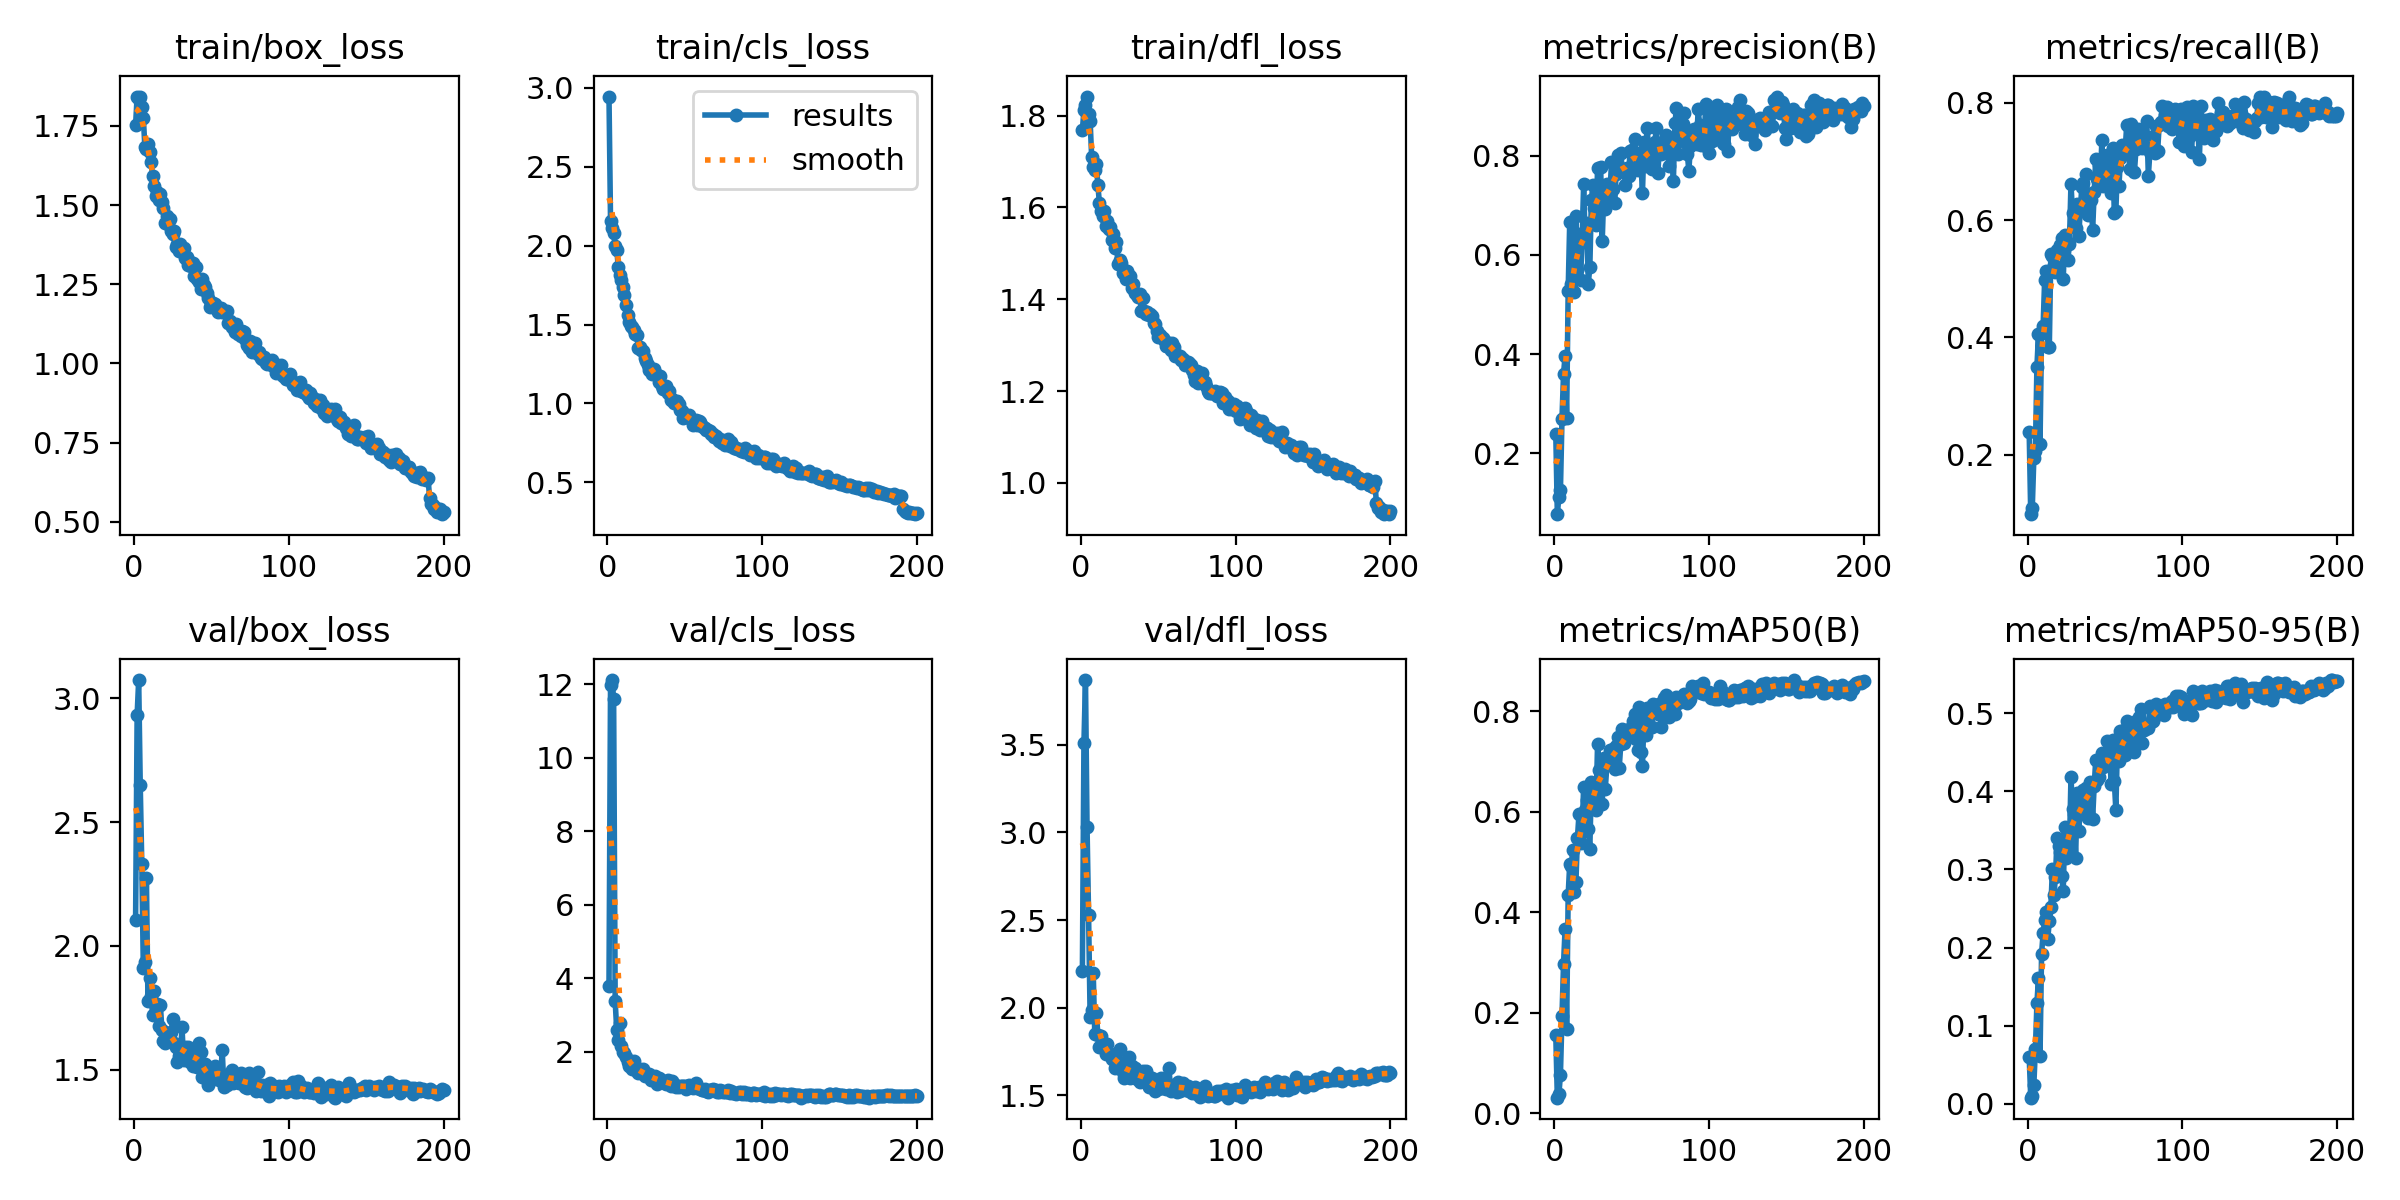

Data behind this chart, as committed beside it:
epoch, train/box_loss, train/cls_loss, train/dfl_loss, metrics/precision(B), metrics/recall(B), metrics/mAP50(B), metrics/mAP50-95(B), val/box_loss, val/cls_loss, val/dfl_loss, lr/pg0, lr/pg1, lr/pg2
1, 1.753, 2.944, 1.769, 0.2395, 0.2387, 0.1552, 0.06043, 2.104, 3.782, 2.212, 0.0005424, 0.0005424, 0.0005424
2, 1.843, 2.154, 1.812, 0.07748, 0.09864, 0.03093, 0.00806, 2.933, 12, 3.507, 0.001093, 0.001093, 0.001093
3, 1.836, 2.111, 1.823, 0.1125, 0.1094, 0.03725, 0.00995, 3.074, 12.12, 3.869, 0.001637, 0.001637, 0.001637
4, 1.842, 2.077, 1.842, 0.1254, 0.1939, 0.07669, 0.02461, 2.65, 11.6, 3.033, 0.001642, 0.001642, 0.001642
5, 1.808, 1.997, 1.805, 0.2696, 0.2069, 0.1931, 0.06978, 2.333, 3.375, 2.528, 0.001642, 0.001642, 0.001642
6, 1.776, 1.974, 1.788, 0.3597, 0.3503, 0.2967, 0.1287, 1.911, 2.603, 1.948, 0.001634, 0.001634, 0.001634
7, 1.684, 1.865, 1.709, 0.3963, 0.4053, 0.3661, 0.1611, 1.935, 2.311, 1.989, 0.001626, 0.001626, 0.001626
8, 1.677, 1.815, 1.689, 0.2709, 0.2188, 0.1672, 0.06156, 2.273, 2.777, 2.201, 0.001618, 0.001618, 0.001618
9, 1.694, 1.783, 1.683, 0.527, 0.4082, 0.4338, 0.192, 1.776, 2.154, 1.853, 0.001609, 0.001609, 0.001609
10, 1.669, 1.74, 1.695, 0.6657, 0.419, 0.4955, 0.2184, 1.87, 2.002, 1.973, 0.001601, 0.001601, 0.001601
11, 1.635, 1.685, 1.649, 0.5409, 0.4987, 0.4926, 0.2353, 1.798, 1.959, 1.847, 0.001593, 0.001593, 0.001593
12, 1.592, 1.621, 1.61, 0.5637, 0.513, 0.5241, 0.2457, 1.723, 1.859, 1.776, 0.001584, 0.001584, 0.001584
13, 1.559, 1.559, 1.592, 0.525, 0.3833, 0.4409, 0.2115, 1.817, 1.726, 1.838, 0.001576, 0.001576, 0.001576
14, 1.528, 1.519, 1.582, 0.6775, 0.3832, 0.4594, 0.2336, 1.763, 1.611, 1.78, 0.001568, 0.001568, 0.001568
15, 1.541, 1.489, 1.593, 0.5704, 0.5421, 0.5478, 0.2514, 1.764, 1.679, 1.78, 0.00156, 0.00156, 0.00156
16, 1.515, 1.485, 1.56, 0.6424, 0.5394, 0.5953, 0.2999, 1.675, 1.531, 1.735, 0.001551, 0.001551, 0.001551
17, 1.535, 1.463, 1.571, 0.55, 0.5241, 0.5373, 0.2673, 1.763, 1.756, 1.793, 0.001543, 0.001543, 0.001543
18, 1.511, 1.443, 1.552, 0.6311, 0.5113, 0.5596, 0.2907, 1.661, 1.607, 1.741, 0.001535, 0.001535, 0.001535
19, 1.491, 1.433, 1.557, 0.7419, 0.5487, 0.6498, 0.3405, 1.615, 1.469, 1.728, 0.001527, 0.001527, 0.001527
20, 1.445, 1.354, 1.529, 0.626, 0.547, 0.6023, 0.3301, 1.606, 1.42, 1.71, 0.001519, 0.001519, 0.001519
21, 1.464, 1.358, 1.541, 0.6635, 0.558, 0.6227, 0.3218, 1.636, 1.47, 1.712, 0.00151, 0.00151, 0.00151
22, 1.441, 1.337, 1.512, 0.5418, 0.5703, 0.5652, 0.2917, 1.649, 1.487, 1.658, 0.001502, 0.001502, 0.001502
23, 1.457, 1.331, 1.524, 0.5754, 0.4994, 0.5254, 0.2723, 1.643, 1.539, 1.703, 0.001494, 0.001494, 0.001494
24, 1.418, 1.291, 1.477, 0.7106, 0.5754, 0.6597, 0.3536, 1.652, 1.339, 1.691, 0.001486, 0.001486, 0.001486
25, 1.41, 1.269, 1.486, 0.7412, 0.566, 0.6331, 0.3143, 1.705, 1.405, 1.766, 0.001477, 0.001477, 0.001477
26, 1.417, 1.241, 1.48, 0.6944, 0.5323, 0.6305, 0.3179, 1.608, 1.363, 1.658, 0.001469, 0.001469, 0.001469
27, 1.368, 1.21, 1.457, 0.661, 0.559, 0.604, 0.3262, 1.59, 1.391, 1.634, 0.001461, 0.001461, 0.001461
28, 1.377, 1.206, 1.459, 0.7743, 0.6621, 0.7353, 0.4179, 1.532, 1.242, 1.601, 0.001453, 0.001453, 0.001453
29, 1.354, 1.186, 1.444, 0.7419, 0.6128, 0.6829, 0.3776, 1.554, 1.286, 1.632, 0.001444, 0.001444, 0.001444
30, 1.376, 1.221, 1.462, 0.7772, 0.5896, 0.6754, 0.3711, 1.566, 1.28, 1.656, 0.001436, 0.001436, 0.001436
31, 1.364, 1.194, 1.448, 0.6273, 0.5869, 0.6144, 0.3145, 1.671, 1.357, 1.72, 0.001428, 0.001428, 0.001428
32, 1.365, 1.183, 1.452, 0.7238, 0.6268, 0.7058, 0.398, 1.541, 1.126, 1.601, 0.001419, 0.001419, 0.001419
33, 1.333, 1.134, 1.425, 0.6919, 0.5731, 0.6459, 0.3488, 1.592, 1.298, 1.669, 0.001411, 0.001411, 0.001411
34, 1.335, 1.171, 1.434, 0.7436, 0.6161, 0.6918, 0.3793, 1.55, 1.262, 1.613, 0.001403, 0.001403, 0.001403
35, 1.31, 1.111, 1.413, 0.717, 0.6559, 0.7043, 0.3721, 1.591, 1.183, 1.655, 0.001395, 0.001395, 0.001395
36, 1.32, 1.094, 1.409, 0.7215, 0.6634, 0.7219, 0.4021, 1.532, 1.208, 1.594, 0.001386, 0.001386, 0.001386
37, 1.308, 1.101, 1.406, 0.7873, 0.619, 0.7121, 0.3941, 1.561, 1.16, 1.618, 0.001378, 0.001378, 0.001378
38, 1.318, 1.111, 1.412, 0.7332, 0.6795, 0.7239, 0.4045, 1.515, 1.138, 1.577, 0.00137, 0.00137, 0.00137
39, 1.275, 1.068, 1.375, 0.7035, 0.6094, 0.6847, 0.3662, 1.559, 1.232, 1.616, 0.001362, 0.001362, 0.001362
40, 1.305, 1.076, 1.403, 0.7632, 0.6349, 0.7306, 0.4121, 1.566, 1.141, 1.64, 0.001353, 0.001353, 0.001353
41, 1.268, 1.019, 1.374, 0.8018, 0.6349, 0.7491, 0.4109, 1.511, 1.078, 1.584, 0.001345, 0.001345, 0.001345
42, 1.256, 1.031, 1.368, 0.7708, 0.5825, 0.6875, 0.3647, 1.61, 1.212, 1.639, 0.001337, 0.001337, 0.001337
43, 1.236, 1.005, 1.372, 0.8057, 0.6479, 0.7336, 0.4067, 1.571, 1.138, 1.62, 0.001329, 0.001329, 0.001329
44, 1.266, 1.001, 1.366, 0.7716, 0.7041, 0.7633, 0.4396, 1.472, 1.033, 1.547, 0.00132, 0.00132, 0.00132
45, 1.249, 1.013, 1.368, 0.7733, 0.6696, 0.7361, 0.4138, 1.481, 1.061, 1.565, 0.001312, 0.001312, 0.001312
46, 1.241, 0.9946, 1.363, 0.7408, 0.6944, 0.7415, 0.4188, 1.525, 1.052, 1.599, 0.001304, 0.001304, 0.001304
47, 1.222, 0.9557, 1.349, 0.7744, 0.6727, 0.751, 0.4378, 1.475, 1.064, 1.547, 0.001296, 0.001296, 0.001296
48, 1.208, 0.9519, 1.347, 0.7595, 0.7364, 0.7633, 0.449, 1.439, 1.082, 1.528, 0.001287, 0.001287, 0.001287
49, 1.178, 0.9096, 1.331, 0.8099, 0.6587, 0.7565, 0.4311, 1.471, 1.074, 1.545, 0.001279, 0.001279, 0.001279
50, 1.191, 0.9113, 1.319, 0.8108, 0.6667, 0.7547, 0.4396, 1.481, 1.062, 1.536, 0.001271, 0.001271, 0.001271
51, 1.19, 0.9271, 1.322, 0.8039, 0.7117, 0.7807, 0.4644, 1.462, 0.994, 1.545, 0.001263, 0.001263, 0.001263
52, 1.189, 0.9219, 1.318, 0.8336, 0.6774, 0.7936, 0.4442, 1.514, 1.072, 1.597, 0.001254, 0.001254, 0.001254
53, 1.177, 0.9239, 1.316, 0.7797, 0.6565, 0.7434, 0.4459, 1.466, 1.088, 1.54, 0.001246, 0.001246, 0.001246
54, 1.162, 0.8998, 1.31, 0.7714, 0.6464, 0.7224, 0.4098, 1.504, 1.078, 1.557, 0.001238, 0.001238, 0.001238
55, 1.174, 0.8617, 1.299, 0.8061, 0.7229, 0.808, 0.4654, 1.46, 1.028, 1.54, 0.00123, 0.00123, 0.00123
56, 1.174, 0.8726, 1.298, 0.7911, 0.6117, 0.7177, 0.4136, 1.481, 1.053, 1.573, 0.001221, 0.001221, 0.001221
57, 1.161, 0.8965, 1.304, 0.7238, 0.6151, 0.6899, 0.376, 1.578, 1.149, 1.656, 0.001213, 0.001213, 0.001213
58, 1.163, 0.864, 1.29, 0.827, 0.6905, 0.787, 0.4574, 1.432, 1.021, 1.526, 0.001205, 0.001205, 0.001205
59, 1.167, 0.8865, 1.304, 0.7781, 0.6582, 0.7522, 0.4389, 1.474, 1.027, 1.529, 0.001197, 0.001197, 0.001197
60, 1.165, 0.8836, 1.296, 0.8554, 0.7052, 0.8054, 0.4774, 1.438, 0.9904, 1.535, 0.001188, 0.001188, 0.001188
... 140 more rows
